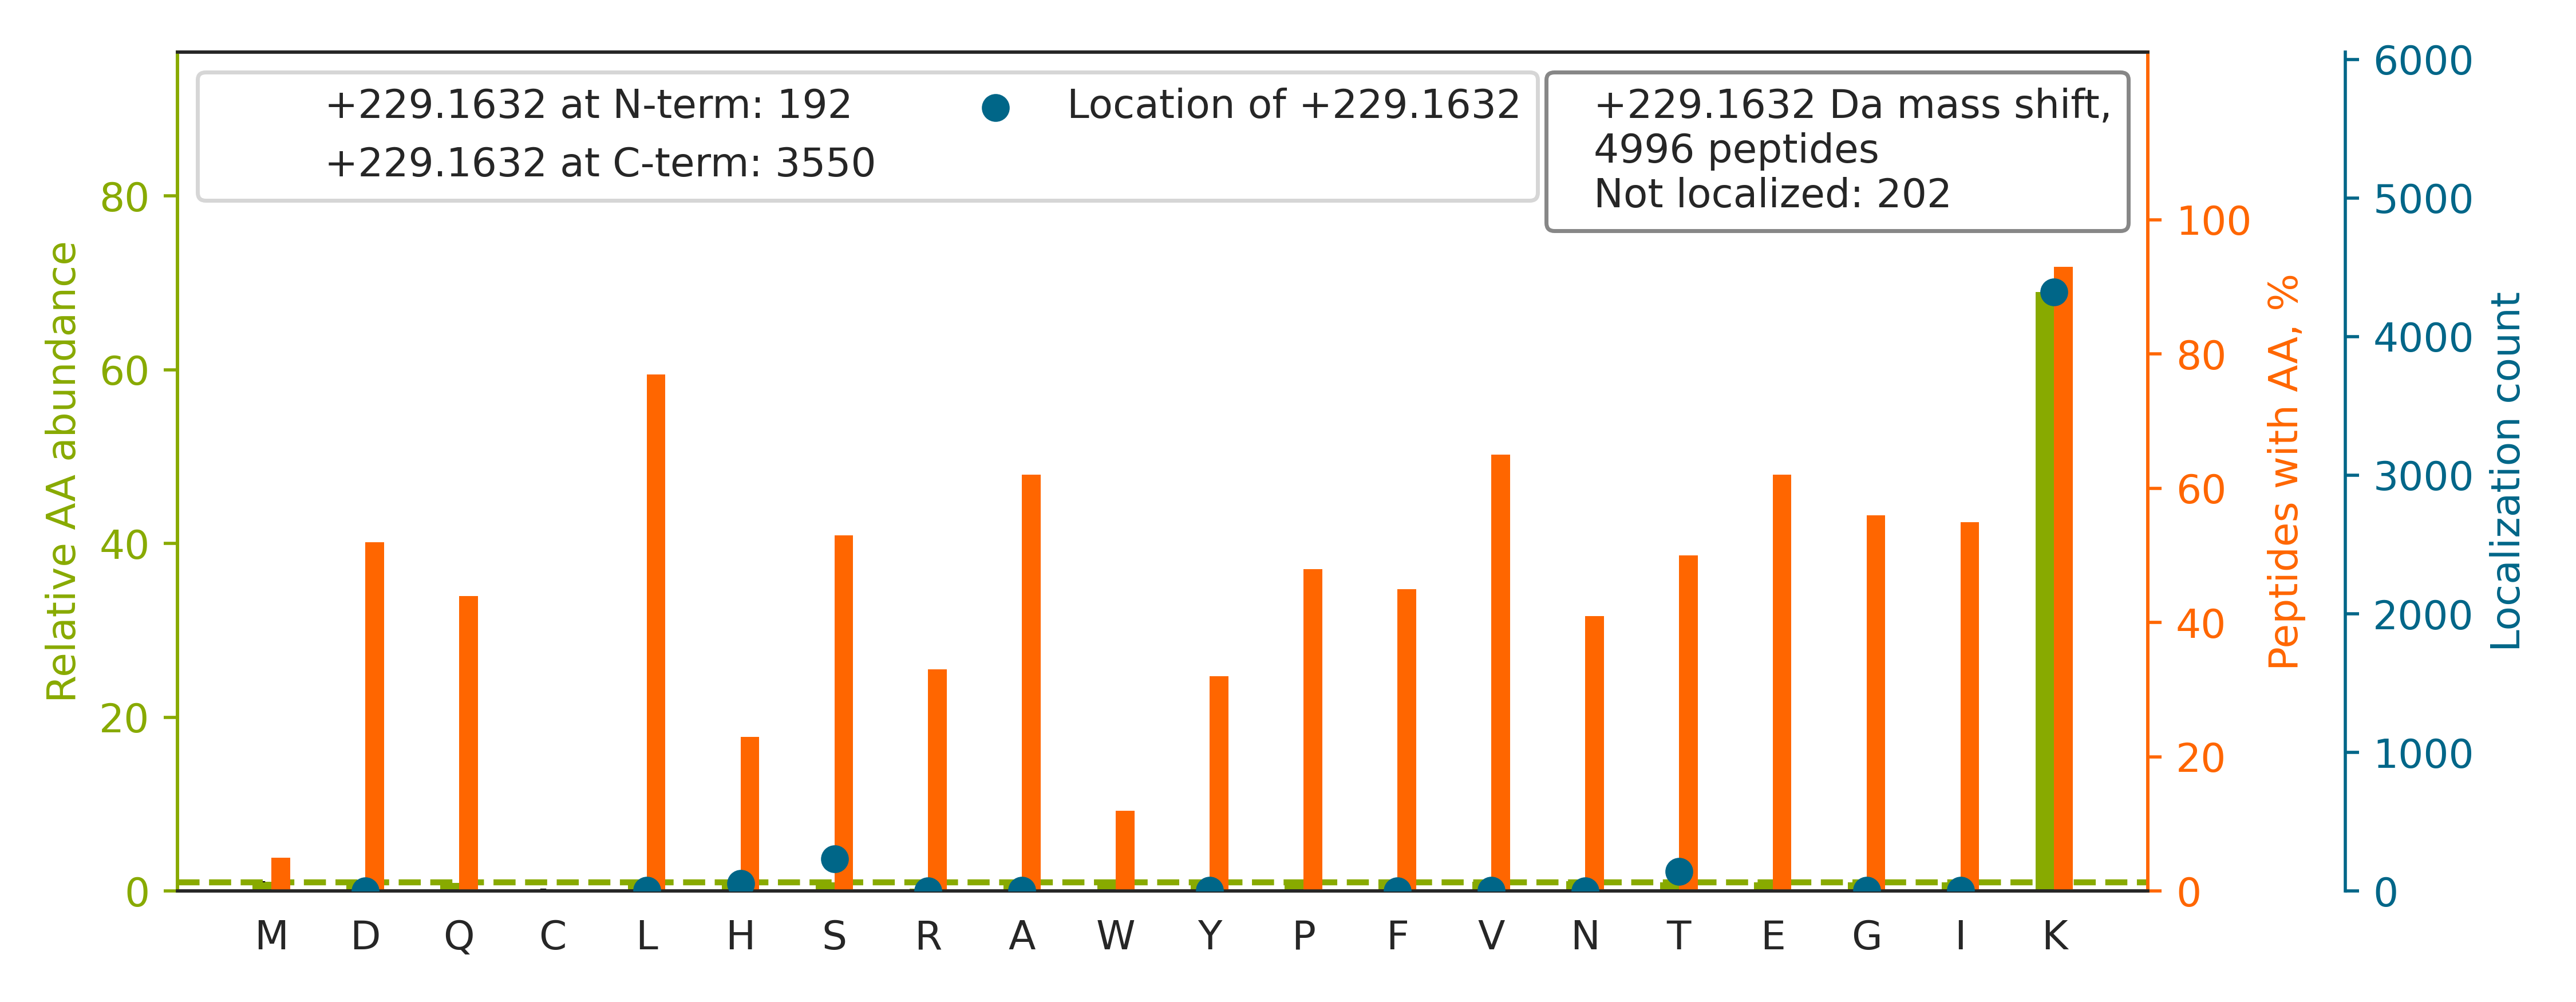

The table this chart was drawn from, first rows:
top isoform	localization score	spectrum
R.SSGSPYGGGYGS[+229]GGGSGGYGSR.R	1	QEXI22261.10875.10875.3
K.LK[+229]AVQAQGGESQQEAQR.L	0.9246	QEXI22261.11846.11846.3
R.QSSAT[+229]SSFGGLGGGSVR.F	0.9091	QEXI22261.16001.16001.3
R.VLS[+229]APPHFHFGQTNR.T	0.9025	QEXI22261.18290.18290.5
K.KTHIQDNHDGTYTVAYVPDVTGR.Y		QEXI22261.20540.20540.4
K.IFVGGIK[+229]EDTEEHHLR.D	1	QEXI22261.20571.20571.4
K.IVIGYQSHADTATK[+229].S	0.9057	QEXI22261.20678.20678.3
R.AALAHSEEVTAS[+229]QVAATK.T	0.9997	QEXI22261.20736.20736.3
K.QTMQVDEHARPQTTLEQLQK[+229].L	1	QEXI22261.21133.21133.4
R.QAQQERDELADEIANSSGK[+229].G	0.9897	QEXI22261.21757.21757.3
R.GNFGGS[+229]FAGSFGGAGGHAPGVAR.K	0.9939	QEXI22261.21765.21765.4
K.THINIVVIGHVDSGK[+229].S	0.9546	QEXI22261.22857.22857.2
K.NDQDTWDYTNPNLSGQGDPGSNPNK[+229]R.Q	0.9292	QEXI22261.23587.23587.4
K.AH[+229]AAVWNAQEAQADFAK.V	1.0	QEXI22261.23994.23994.3
R.AIGSASEGAQSSLQEVYHK[+229].S	1	QEXI22261.24094.24094.3
R.LAH[+229]LGVQVKGEDEEENNLEVR.E	0.9874	QEXI22261.24829.24829.4
R.TSRPENAIIYNNNEDFQVGQAK.V		QEXI22261.25167.25167.3
R.EATTDFTVDSRPLTQVGGDH[+229]IK.A	1	QEXI22261.26608.26608.4
R.EGRPSGEAFVELESEDEVK[+229].L	1	QEXI22261.26671.26671.3
K.S[+229]AIVHLINYQDDAELATR.A	1	QEXI22261.26679.26679.3
K.AIADTGANVVVTGGK[+229].V	0.9997	QEXI22261.26804.26804.2
K.HIYYITGETKDQVANSAFVER.L		QEXI22261.26892.26892.4
R.RPVDSYDIPKT[+229]EEASSGFLPGDR.N	0.4304	QEXI22261.27088.27088.4
R.SAGQGEVLVYVEDPAGHQEEAK.V		QEXI22261.27215.27215.3
K.K[+229]YVATLGVEVHPLVFHTNR.G	0.5504	QEXI22261.27250.27250.3
R.FKVYANGQHLFDFAHR.L		QEXI22261.27359.27359.5
K.K[+229]AEAAASALADADADLEER.L	1	QEXI22261.27470.27470.3
K.VILHLK[+229]EDQTEYLEER.R	0.9986	QEXI22261.27796.27796.4
R.YPALHK[+229]PENQDIDWGALEGETREER.T	0.4049	QEXI22261.27902.27902.5
K.K[+229]VWLDPNETNEIANANSR.Q	1	QEXI22261.27957.27957.3
R.SVIDPVPAPVGDSHVDGAAK[+229].S	1	QEXI22261.28021.28021.3
K.AADFQLHTHVNDGTEFGGS[+229]IYQK.V	1	QEXI22261.28044.28044.4
R.LASTLVHLGEYQAAVDGAR.K		QEXI22261.28122.28122.4
K.AGVVGPELHEQLLSAEK[+229].A	0.9988	QEXI22261.28687.28687.3
K.VAVFTENASEVK[+229].I	1	QEXI22261.28747.28747.2
R.HTVNYGSDLTGGGDLFVGNEK[+229].M	1.0	QEXI22261.28928.28928.3
K.IVVVWVGTNNHGHTAEQVTGGIK[+229].A	0.9996	QEXI22261.29020.29020.4
K.LGSTAPQVLSTSSPAQQAENEAK[+229].A	1	QEXI22261.29348.29348.3
K.TEQGGAHFSVSSLAEGSVTSVGSVNPAENFR.V		QEXI22261.29489.29489.4
R.QLFHPEQLITGK[+229]EDAANNYAR.G	0.9949	QEXI22261.29659.29659.4
K.YVATLGVEVHPLVFH[+229]TNRGPIK.F	0.0129	QEXI22261.29673.29673.5
K.GIVSK[+229]DEITFVSGAPR.A	0.9054	QEXI22261.29719.29719.3
R.HFLLEEDK[+229]PEEPTAHAFVSTLTR.G	1	QEXI22261.29736.29736.5
R.LYQYPNFAGPHAALANK[+229].S	1	QEXI22261.29751.29751.3
R.NIDNPALADIYTEHAHQVVVAK[+229].Y	0.4827	QEXI22261.29851.29851.4
R.GQVGGQVSVEVDSAPGT[+229]DLAK.I	1	QEXI22261.30095.30095.3
R.YPALHK[+229]PENQDIDWGALEGETR.E	0.9936	QEXI22261.30507.30507.4
R.TYVGVVDGENELAS[+229]PK.L	1.0	QEXI22261.30742.30742.2
K.LYGSAGPPPTGEEDTAEK[+229]DEL.-	0.9984	QEXI22261.31122.31122.3
R.LSEDYGVLKT[+229]DEGIAYR.G	1	QEXI22261.31221.31221.3
K.IGEEQSAEDAEDGPPELLFIHGGHT[+229]AK.I	0.9968	QEXI22261.31233.31233.4
K.IYITLTGVHQVPT[+229]ENVQVHFTER.S	1	QEXI22261.31326.31326.5
R.LGVDTDPHTNTGYVIIK[+229].K	1	QEXI22261.31327.31327.3
K.K[+229]LVGSVNLFSDENVPR.L	0.9993	QEXI22261.31665.31665.3
K.GSHQIS[+229]LDNPDYQQDFFPK.E	1.0	QEXI22261.31689.31689.3
K.LK[+229]AQALAIETEAELQR.V	0.8917	QEXI22261.31712.31712.3
R.TGDFQLHTNVNDGTEFGGS[+229]IYQK.V	1	QEXI22261.31784.31784.3
R.EGAPIEPDPPVSHWK[+229]PEAVQYYEDGAR.I	0.9947	QEXI22261.31885.31885.4
K.AKEALELTDTGLLSGSEER.V		QEXI22261.32069.32069.3
R.NVNNEVHFFENNNFNT[+229]IANK.L	1	QEXI22261.32193.32193.3
... 4,936 more rows
